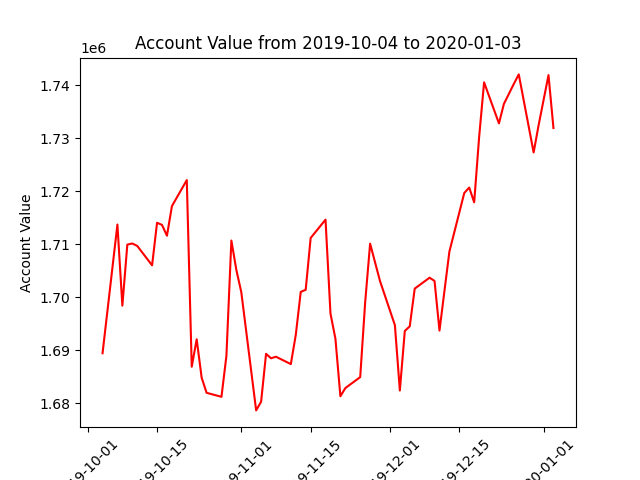

The data file committed next to this chart (first rows):
datadate, account_value
20191004, 1689407
20191007, 1713722
20191008, 1698398
20191009, 1709929
20191010, 1710143
20191011, 1709681
20191014, 1706014
20191015, 1714058
20191016, 1713648
20191017, 1711609
20191018, 1717195
20191021, 1722115
20191022, 1686862
20191023, 1692041
20191024, 1684793
20191025, 1681930
20191028, 1681176
20191029, 1688925
20191030, 1710698
20191031, 1705159
20191101, 1700950
20191104, 1678609
20191105, 1680255
20191106, 1689294
20191107, 1688454
20191108, 1688748
20191111, 1687355
20191112, 1692893
20191113, 1700997
20191114, 1701392
20191115, 1711179
20191118, 1714645
20191119, 1696902
20191120, 1692138
20191121, 1681281
20191122, 1682826
20191125, 1684896
20191126, 1699026
20191127, 1710108
20191129, 1703029
20191202, 1694713
20191203, 1682368
20191204, 1693615
20191205, 1694494
20191206, 1701612
20191209, 1703678
20191210, 1703061
20191211, 1693688
20191212, 1701168
20191213, 1708612
20191216, 1719676
20191217, 1720703
20191218, 1717915
20191219, 1730235
20191220, 1740577
20191223, 1732825
20191224, 1736509
20191226, 1740285
20191227, 1742081
20191230, 1727336
... 3 more rows
